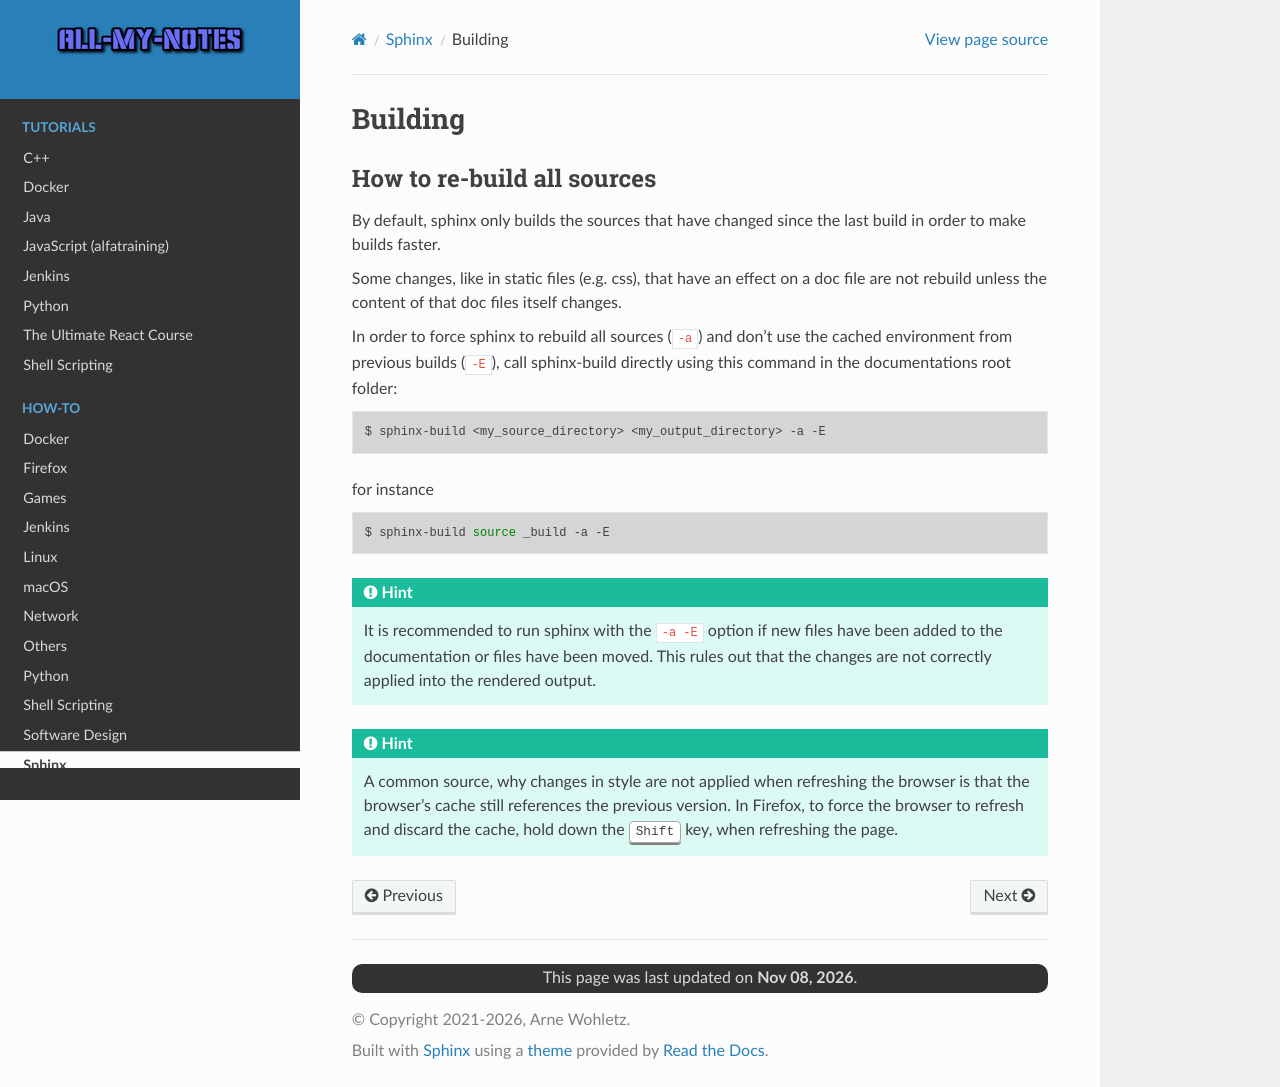

repository: arnewohletz/AllMyNotes · page: howto/sphinx/build.html · generator: sphinx

Building
========
How to re-build all sources
---------------------------
By default, sphinx only builds the sources that have changed since the last build
in order to make builds faster.

Some changes, like in static files (e.g. css), that have an effect on a doc file
are not rebuild unless the content of that doc files itself changes.

In order to force sphinx to rebuild all sources (``-a``) and don't use the cached
environment from previous builds (``-E``), call sphinx-build directly using this
command in the documentations root folder:

.. code-block:: bash

    $ sphinx-build <my_source_directory> <my_output_directory> -a -E

for instance

.. code-block:: bash

    $ sphinx-build source _build -a -E

.. hint::

    It is recommended to run sphinx with the ``-a -E`` option if new files have
    been added to the documentation or files have been moved. This rules out
    that the changes are not correctly applied into the rendered output.

.. hint::

    A common source, why changes in style are not applied when refreshing the browser
    is that the browser's cache still references the previous version. In Firefox, to force the
    browser to refresh and discard the cache, hold down the :kbd:`Shift` key, when refreshing
    the page.
